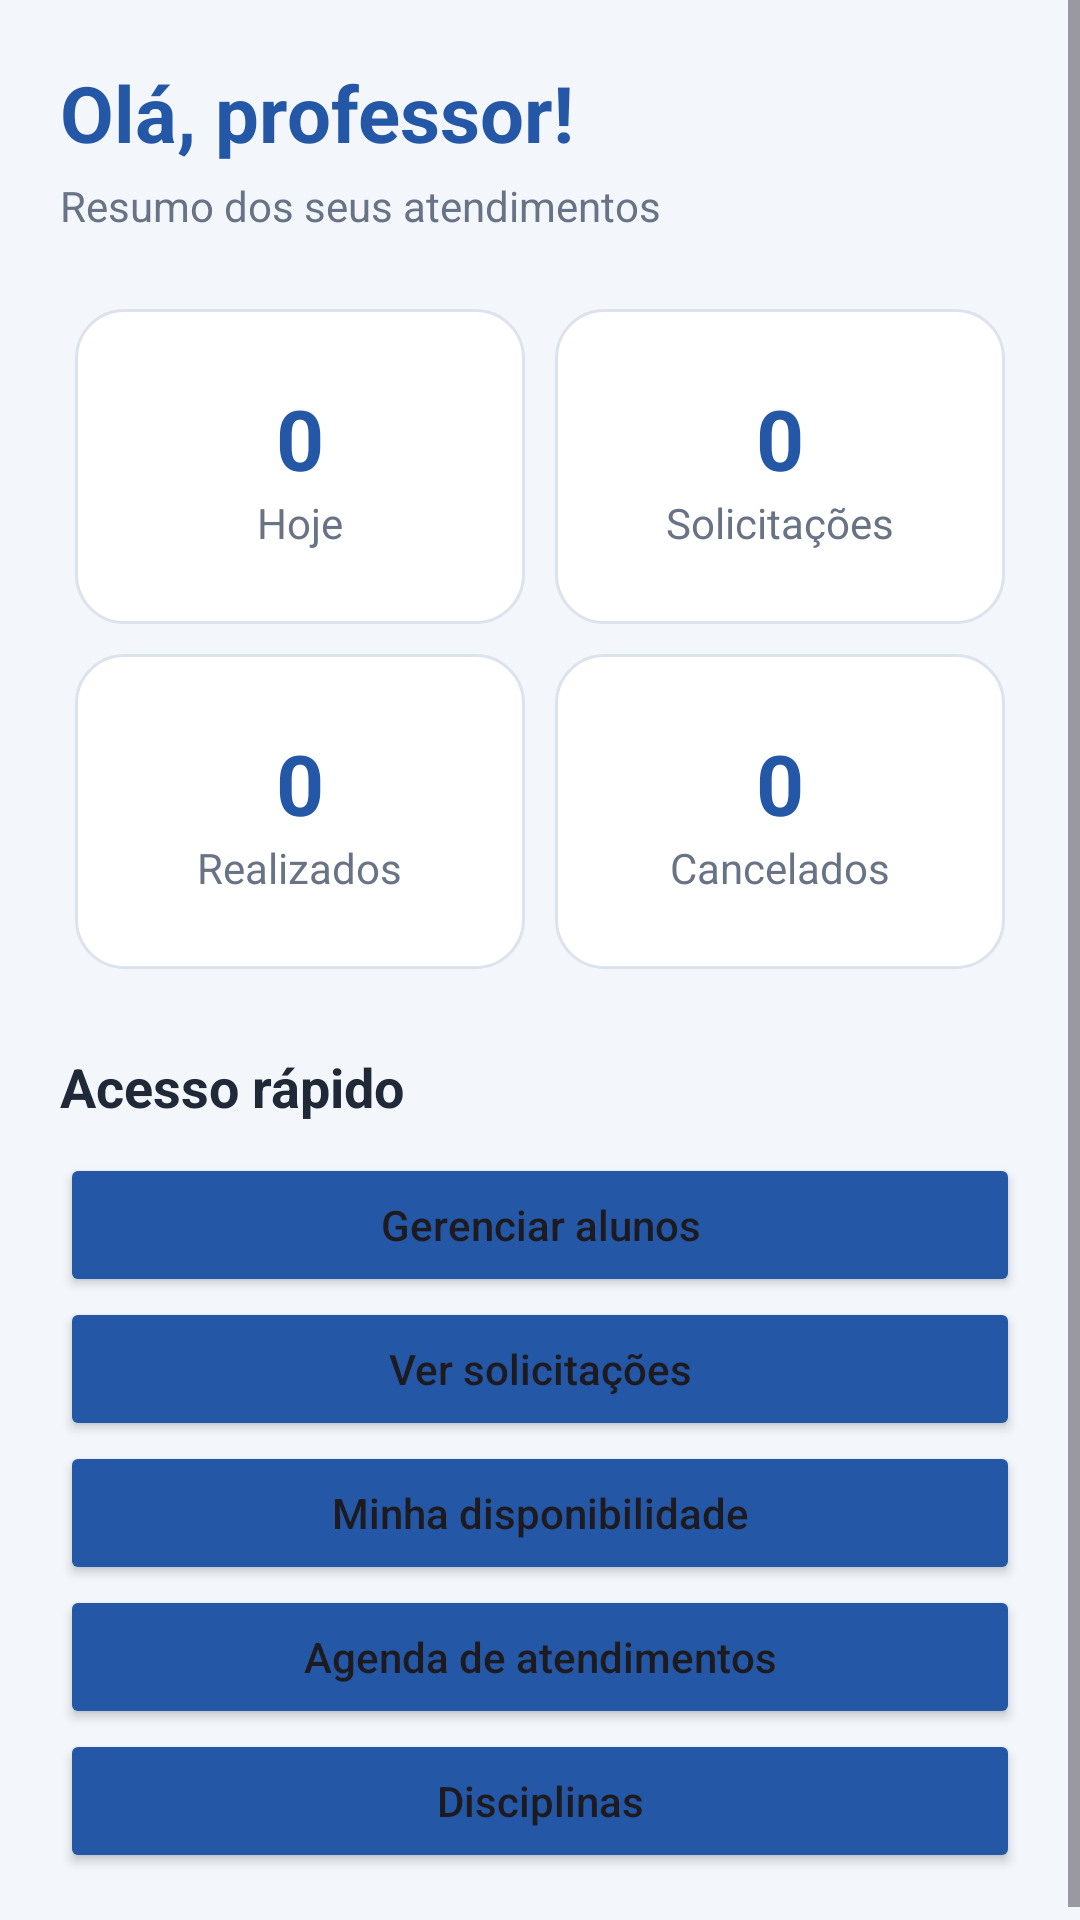

Layout XML and referenced resources for this Android screen:
<!-- AndroidManifest.xml: application theme Theme.TrabalhoFinalProg -->
<!-- res/layout/activity_dashboard_professor.xml -->
<?xml version="1.0" encoding="utf-8"?>
<ScrollView xmlns:android="http://schemas.android.com/apk/res/android"
    android:id="@+id/TelaProfessor"
    android:layout_width="match_parent"
    android:layout_height="match_parent"
    android:background="@color/fundo">

    <LinearLayout
        android:layout_width="match_parent"
        android:layout_height="wrap_content"
        android:orientation="vertical"
        android:padding="20dp">

        <TextView
            android:id="@+id/tvSaudacaoProfessor"
            android:layout_width="match_parent"
            android:layout_height="wrap_content"
            android:text="Olá, professor!"
            android:textColor="@color/azul"
            android:textSize="26sp"
            android:textStyle="bold" />

        <TextView
            android:layout_width="match_parent"
            android:layout_height="wrap_content"
            android:layout_marginTop="4dp"
            android:text="Resumo dos seus atendimentos"
            android:textColor="@color/texto_secundario" />

        <GridLayout
            android:layout_width="match_parent"
            android:layout_height="wrap_content"
            android:layout_marginTop="20dp"
            android:columnCount="2"
            android:rowCount="2">

            <LinearLayout
                android:layout_width="0dp"
                android:layout_height="105dp"
                android:layout_columnWeight="1"
                android:layout_margin="5dp"
                android:background="@drawable/bg_card"
                android:gravity="center"
                android:orientation="vertical">
                <TextView android:id="@+id/tvQtdHoje" android:layout_width="wrap_content" android:layout_height="wrap_content" android:text="0" android:textColor="@color/azul" android:textSize="28sp" android:textStyle="bold" />
                <TextView android:layout_width="wrap_content" android:layout_height="wrap_content" android:text="Hoje" android:textColor="@color/texto_secundario" />
            </LinearLayout>

            <LinearLayout
                android:layout_width="0dp"
                android:layout_height="105dp"
                android:layout_columnWeight="1"
                android:layout_margin="5dp"
                android:background="@drawable/bg_card"
                android:gravity="center"
                android:orientation="vertical">
                <TextView android:id="@+id/tvQtdPendentes" android:layout_width="wrap_content" android:layout_height="wrap_content" android:text="0" android:textColor="@color/azul" android:textSize="28sp" android:textStyle="bold" />
                <TextView android:layout_width="wrap_content" android:layout_height="wrap_content" android:text="Solicitações" android:textColor="@color/texto_secundario" />
            </LinearLayout>

            <LinearLayout
                android:layout_width="0dp"
                android:layout_height="105dp"
                android:layout_columnWeight="1"
                android:layout_margin="5dp"
                android:background="@drawable/bg_card"
                android:gravity="center"
                android:orientation="vertical">
                <TextView android:id="@+id/tvQtdRealizados" android:layout_width="wrap_content" android:layout_height="wrap_content" android:text="0" android:textColor="@color/azul" android:textSize="28sp" android:textStyle="bold" />
                <TextView android:layout_width="wrap_content" android:layout_height="wrap_content" android:text="Realizados" android:textColor="@color/texto_secundario" />
            </LinearLayout>

            <LinearLayout
                android:layout_width="0dp"
                android:layout_height="105dp"
                android:layout_columnWeight="1"
                android:layout_margin="5dp"
                android:background="@drawable/bg_card"
                android:gravity="center"
                android:orientation="vertical">
                <TextView android:id="@+id/tvQtdCancelados" android:layout_width="wrap_content" android:layout_height="wrap_content" android:text="0" android:textColor="@color/azul" android:textSize="28sp" android:textStyle="bold" />
                <TextView android:layout_width="wrap_content" android:layout_height="wrap_content" android:text="Cancelados" android:textColor="@color/texto_secundario" />
            </LinearLayout>
        </GridLayout>

        <TextView
            android:layout_width="match_parent"
            android:layout_height="wrap_content"
            android:layout_marginTop="22dp"
            android:text="Acesso rápido"
            android:textColor="@color/texto"
            android:textSize="18sp"
            android:textStyle="bold" />

        <Button android:id="@+id/btnMenuAlunos" android:layout_width="match_parent" android:layout_height="wrap_content" android:layout_marginTop="10dp" android:text="Gerenciar alunos" android:textAllCaps="false" android:backgroundTint="@color/azul" />
        <Button android:id="@+id/btnMenuSolicitacoes" android:layout_width="match_parent" android:layout_height="wrap_content" android:text="Ver solicitações" android:textAllCaps="false" android:backgroundTint="@color/azul" />
        <Button android:id="@+id/btnMenuDisponibilidade" android:layout_width="match_parent" android:layout_height="wrap_content" android:text="Minha disponibilidade" android:textAllCaps="false" android:backgroundTint="@color/azul" />
        <Button android:id="@+id/btnMenuAtendimentos" android:layout_width="match_parent" android:layout_height="wrap_content" android:text="Agenda de atendimentos" android:textAllCaps="false" android:backgroundTint="@color/azul" />
        <Button android:id="@+id/btnAdicionarDisciplinas" android:layout_width="match_parent" android:layout_height="wrap_content" android:text="Disciplinas" android:textAllCaps="false" android:backgroundTint="@color/azul" />
    </LinearLayout>
</ScrollView>
<!-- resources referenced by this layout -->
<resources>
  <color name="azul">#2457A6</color>
  <color name="fundo">#F3F6FB</color>
  <color name="texto">#202938</color>
  <color name="texto_secundario">#687386</color>
  <!-- drawable bg_card (drawable) -->
  <?xml version="1.0" encoding="utf-8"?>
  <shape xmlns:android="http://schemas.android.com/apk/res/android">
      <solid android:color="@android:color/white" />
      <corners android:radius="16dp" />
      <stroke android:width="1dp" android:color="@color/borda" />
  </shape>
  <style name="Theme.TrabalhoFinalProg" parent="Base.Theme.TrabalhoFinalProg" />
  <color name="borda">#DCE3ED</color>
  <style name="Base.Theme.TrabalhoFinalProg" parent="Theme.Material3.DayNight.NoActionBar">
          
          
      </style>
</resources>
